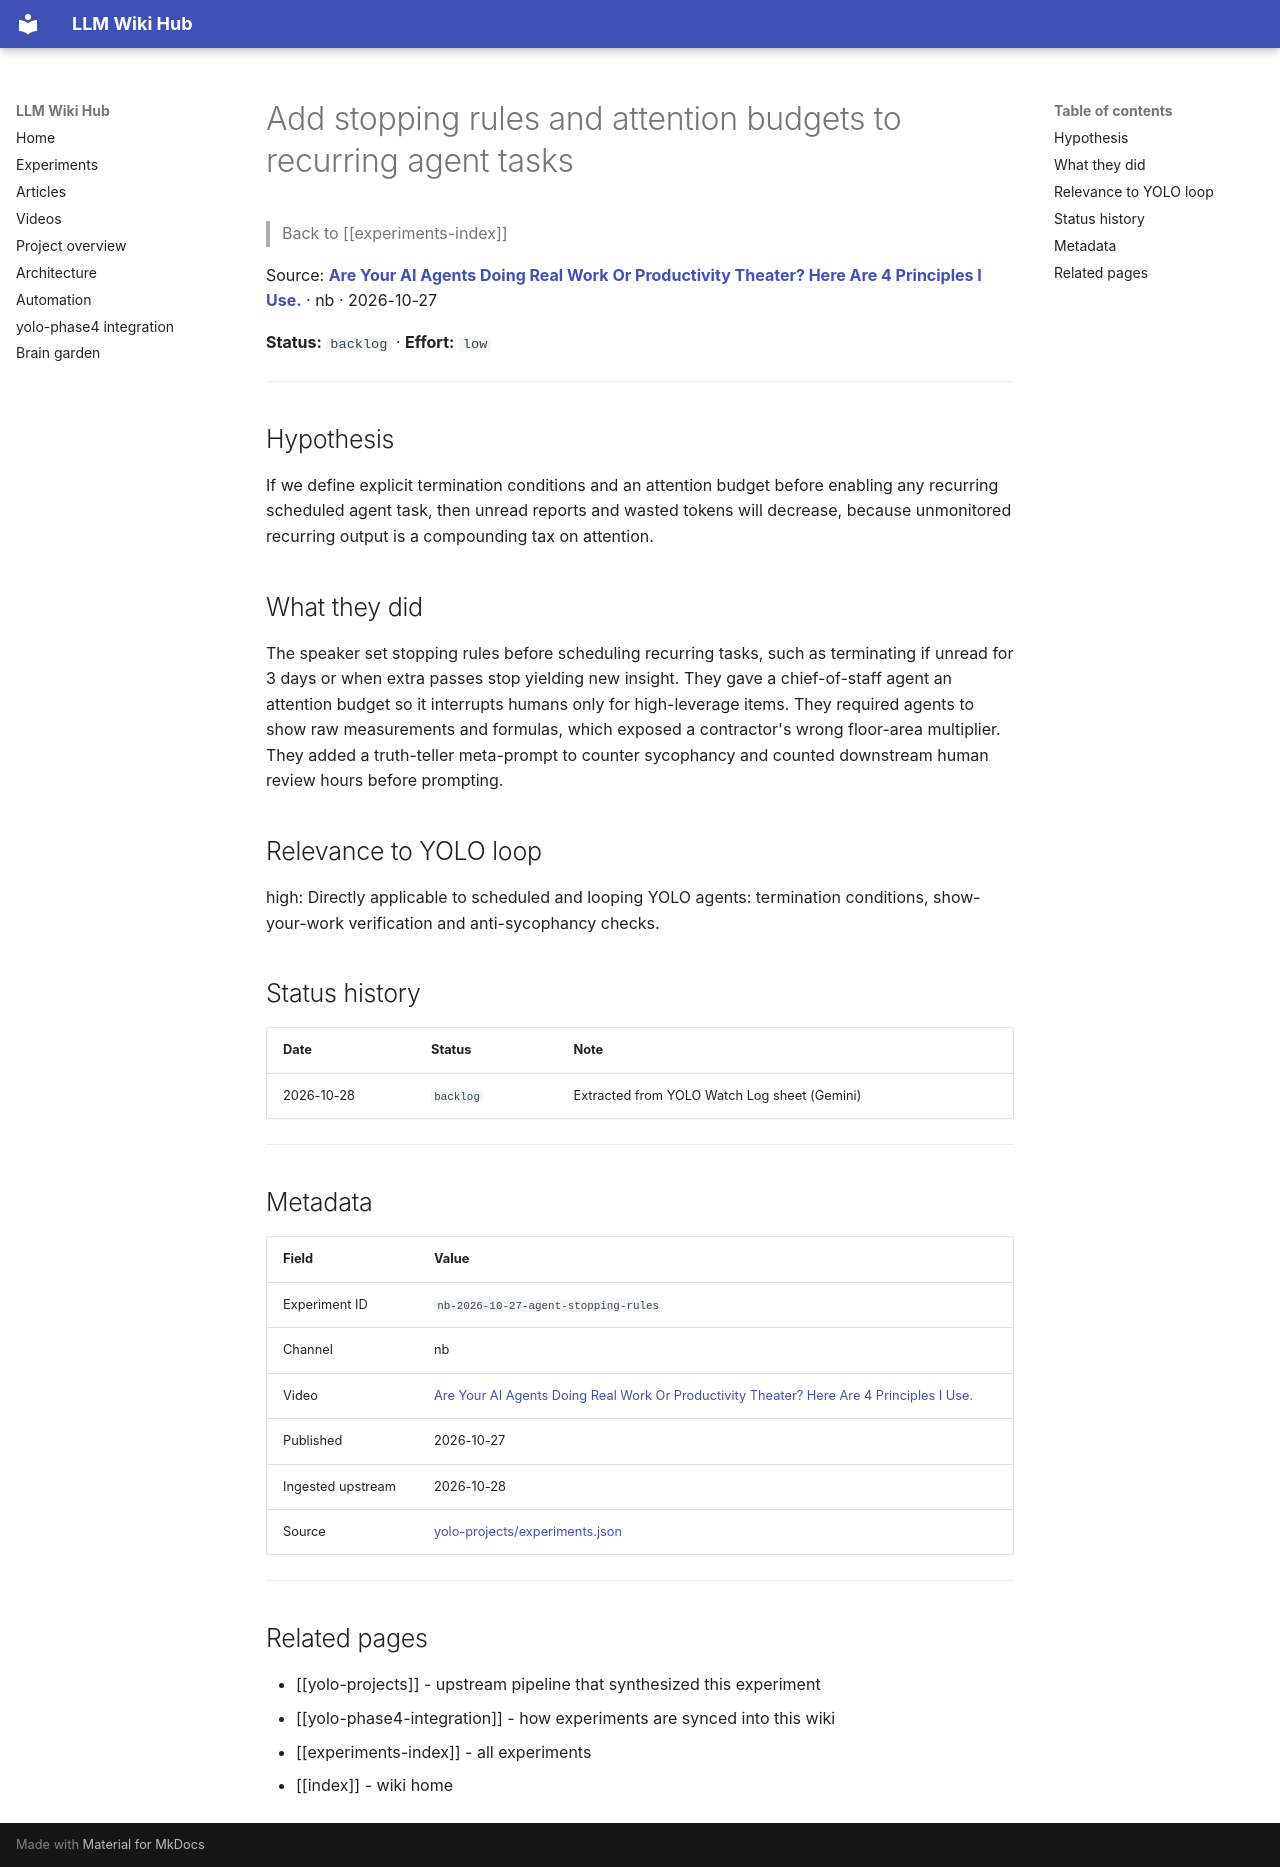

repository: Anguijm/llm-wiki-hub · page: experiments/nb-2026-10-27-agent-stopping-rules/index.html · generator: mkdocs

# Add stopping rules and attention budgets to recurring agent tasks

> Back to [[experiments-index]]

Source: **[Are Your AI Agents Doing Real Work Or Productivity Theater? Here Are 4 Principles I Use.](https://www.youtube.com/watch?v=NIRFVjttNvA)** · nb · 2026-10-27

**Status:** `backlog` · **Effort:** `low`

---

## Hypothesis

If we define explicit termination conditions and an attention budget before enabling any recurring scheduled agent task, then unread reports and wasted tokens will decrease, because unmonitored recurring output is a compounding tax on attention.

## What they did

The speaker set stopping rules before scheduling recurring tasks, such as terminating if unread for 3 days or when extra passes stop yielding new insight. They gave a chief-of-staff agent an attention budget so it interrupts humans only for high-leverage items. They required agents to show raw measurements and formulas, which exposed a contractor's wrong floor-area multiplier. They added a truth-teller meta-prompt to counter sycophancy and counted downstream human review hours before prompting.

## Relevance to YOLO loop

high: Directly applicable to scheduled and looping YOLO agents: termination conditions, show-your-work verification and anti-sycophancy checks.

## Status history

| Date | Status | Note |
|---|---|---|
| 2026-10-28 | `backlog` | Extracted from YOLO Watch Log sheet (Gemini) |

---

## Metadata

| Field | Value |
|---|---|
| Experiment ID | `nb-2026-10-27-agent-stopping-rules` |
| Channel | nb |
| Video | [Are Your AI Agents Doing Real Work Or Productivity Theater? Here Are 4 Principles I Use.](https://www.youtube.com/watch?v=NIRFVjttNvA) |
| Published | 2026-10-27 |
| Ingested upstream | 2026-10-28 |
| Source | [yolo-projects/experiments.json](https://github.com/Anguijm/yolo-projects/blob/main/experiments.json) |

---

## Related pages

- [[yolo-projects]] - upstream pipeline that synthesized this experiment
- [[yolo-phase4-integration]] - how experiments are synced into this wiki
- [[experiments-index]] - all experiments
- [[index]] - wiki home
